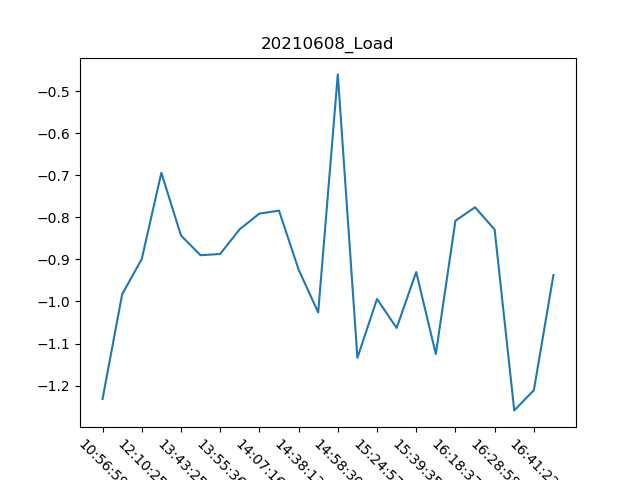

The table this chart was drawn from, first rows:
, Date, Time, Load
0, 08/06/21, 10:56:59, -1.232
1, 08/06/21, 11:27:35, -0.983
2, 08/06/21, 12:10:25, -0.899
3, 08/06/21, 12:44:03, -0.694
4, 08/06/21, 13:43:25, -0.843
5, 08/06/21, 13:51:49, -0.89
6, 08/06/21, 13:55:36, -0.887
7, 08/06/21, 14:03:09, -0.828
8, 08/06/21, 14:07:16, -0.791
9, 08/06/21, 14:11:43, -0.784
10, 08/06/21, 14:38:13, -0.924
11, 08/06/21, 14:52:00, -1.026
12, 08/06/21, 14:58:30, -0.46
13, 08/06/21, 15:14:03, -1.134
14, 08/06/21, 15:24:57, -0.994
15, 08/06/21, 15:33:43, -1.063
16, 08/06/21, 15:39:35, -0.93
17, 08/06/21, 15:45:33, -1.125
18, 08/06/21, 16:18:37, -0.808
19, 08/06/21, 16:23:55, -0.776
20, 08/06/21, 16:28:58, -0.829
21, 08/06/21, 16:40:49, -1.259
22, 08/06/21, 16:41:22, -1.211
23, 08/06/21, 16:45:38, -0.937
